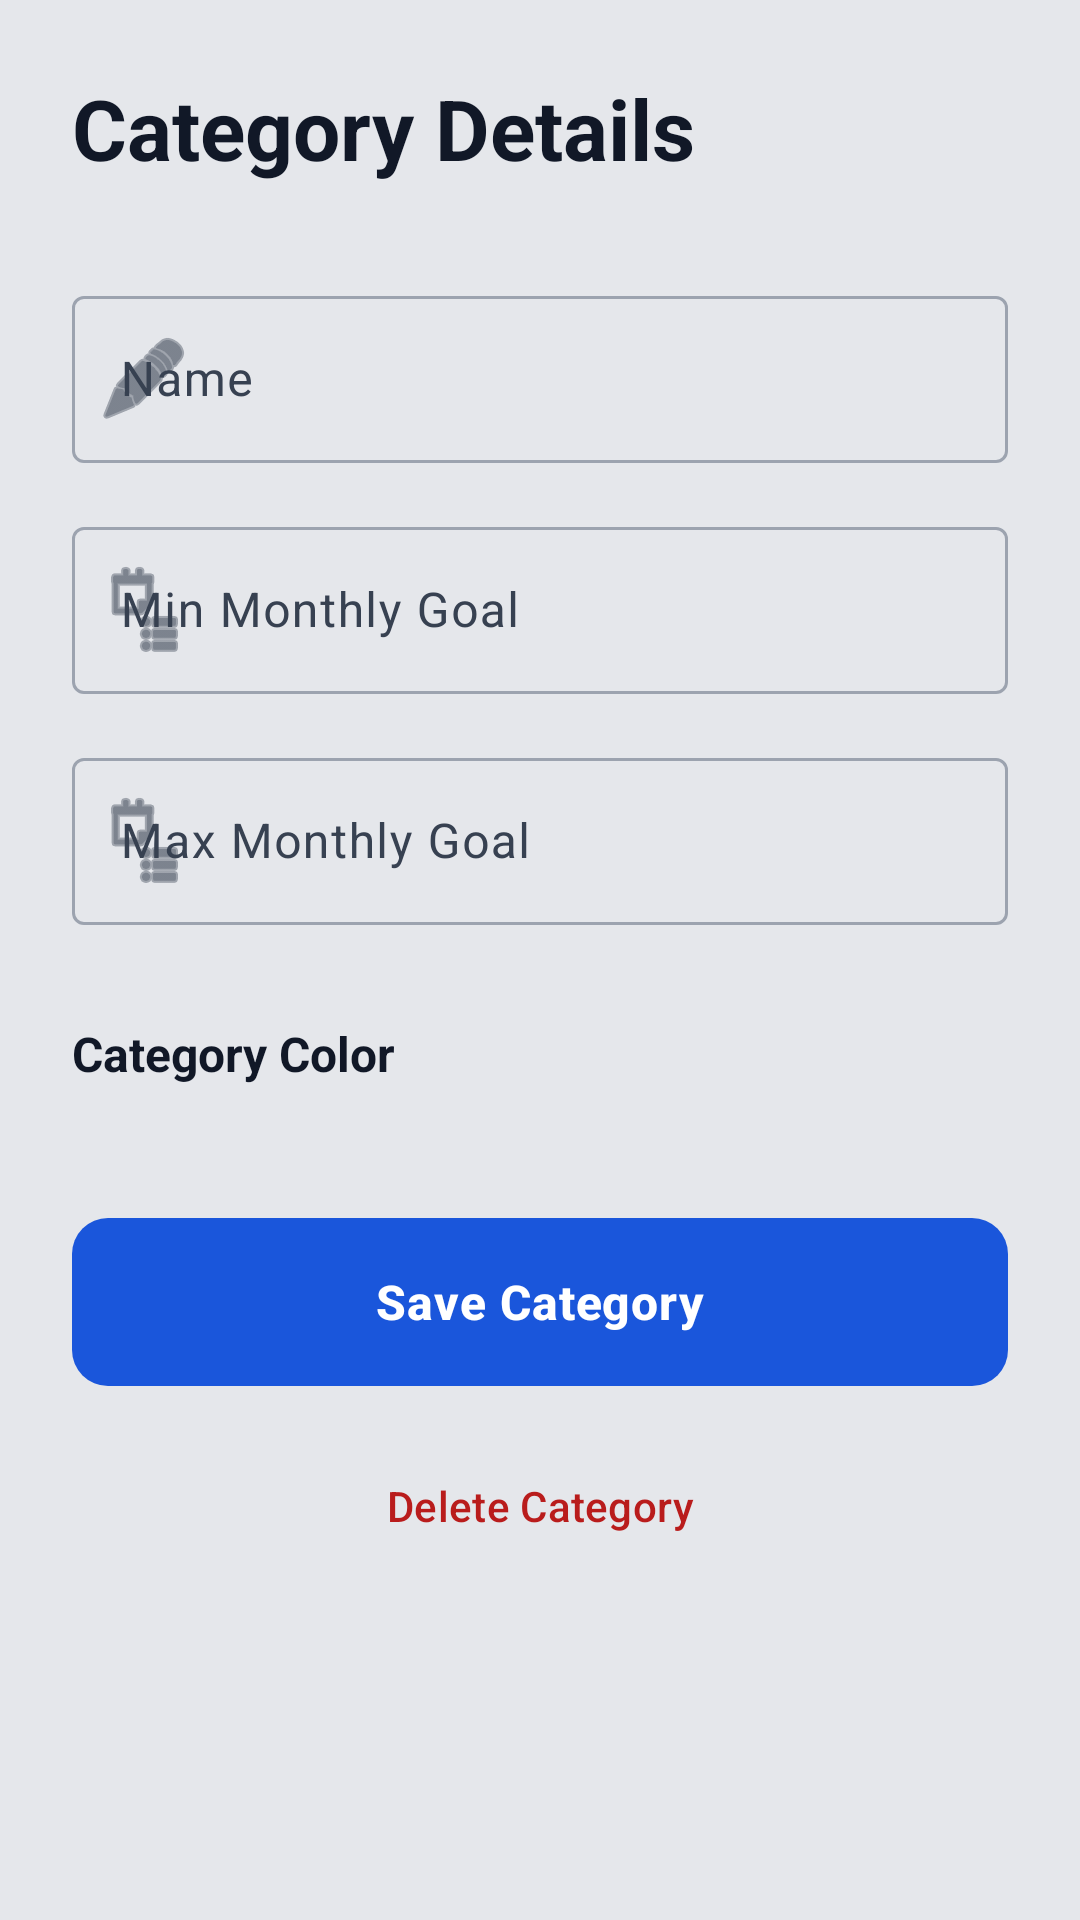

Produce the Android XML layout that renders to this screen, including the resource entries it uses.
<!-- AndroidManifest.xml: application theme Theme.SaveSmart -->
<!-- res/layout/fragment_add_edit_category.xml -->
<?xml version="1.0" encoding="utf-8"?>
<androidx.core.widget.NestedScrollView xmlns:android="http://schemas.android.com/apk/res/android"
    xmlns:app="http://schemas.android.com/apk/res-auto"
    android:layout_width="match_parent"
    android:layout_height="match_parent"
    android:background="@color/background">

    <LinearLayout
        android:layout_width="match_parent"
        android:layout_height="wrap_content"
        android:orientation="vertical"
        android:padding="24dp">

        <TextView
            android:id="@+id/tvTitle"
            android:layout_width="wrap_content"
            android:layout_height="wrap_content"
            android:text="Category Details"
            android:textSize="28sp"
            android:textStyle="bold"
            android:textColor="@color/text_primary"
            android:layout_marginBottom="32dp" />

        <com.google.android.material.textfield.TextInputLayout
            android:id="@+id/tilCategoryName"
            style="@style/Widget.Material3.TextInputLayout.OutlinedBox"
            android:layout_width="match_parent"
            android:layout_height="wrap_content"
            android:layout_marginBottom="16dp"
            android:hint="Name"
            app:startIconDrawable="@android:drawable/ic_menu_edit">

            <com.google.android.material.textfield.TextInputEditText
                android:id="@+id/etCategoryName"
                android:layout_width="match_parent"
                android:layout_height="wrap_content"
                android:inputType="text" />
        </com.google.android.material.textfield.TextInputLayout>

        <com.google.android.material.textfield.TextInputLayout
            android:id="@+id/tilMinGoal"
            style="@style/Widget.Material3.TextInputLayout.OutlinedBox"
            android:layout_width="match_parent"
            android:layout_height="wrap_content"
            android:layout_marginBottom="16dp"
            android:hint="Min Monthly Goal"
            app:prefixText="R "
            app:startIconDrawable="@android:drawable/ic_menu_agenda">

            <com.google.android.material.textfield.TextInputEditText
                android:id="@+id/etMinGoal"
                android:layout_width="match_parent"
                android:layout_height="wrap_content"
                android:inputType="numberDecimal" />
        </com.google.android.material.textfield.TextInputLayout>

        <com.google.android.material.textfield.TextInputLayout
            android:id="@+id/tilMaxGoal"
            style="@style/Widget.Material3.TextInputLayout.OutlinedBox"
            android:layout_width="match_parent"
            android:layout_height="wrap_content"
            android:layout_marginBottom="32dp"
            android:hint="Max Monthly Goal"
            app:prefixText="R "
            app:startIconDrawable="@android:drawable/ic_menu_agenda">

            <com.google.android.material.textfield.TextInputEditText
                android:id="@+id/etMaxGoal"
                android:layout_width="match_parent"
                android:layout_height="wrap_content"
                android:inputType="numberDecimal" />
        </com.google.android.material.textfield.TextInputLayout>

        <TextView
            android:layout_width="wrap_content"
            android:layout_height="wrap_content"
            android:text="Category Color"
            android:textSize="16sp"
            android:textStyle="bold"
            android:textColor="@color/text_primary"
            android:layout_marginBottom="12dp" />

        <androidx.recyclerview.widget.RecyclerView
            android:id="@+id/rvColors"
            android:layout_width="match_parent"
            android:layout_height="wrap_content"
            android:layout_marginBottom="32dp"
            android:orientation="horizontal"
            app:layoutManager="androidx.recyclerview.widget.LinearLayoutManager" />

        <Button
            android:id="@+id/btnSaveCategory"
            style="@style/Widget.SaveSmart.Button"
            android:layout_width="match_parent"
            android:layout_height="56dp"
            android:text="Save Category"
            android:textSize="16sp"
            android:textStyle="bold"
            android:layout_marginBottom="12dp" />

        <Button
            android:id="@+id/btnDeleteCategory"
            style="@style/Widget.Material3.Button.TextButton"
            android:layout_width="match_parent"
            android:layout_height="56dp"
            android:text="Delete Category"
            android:textColor="@color/over_red"
            android:layout_marginBottom="24dp" />

    </LinearLayout>
</androidx.core.widget.NestedScrollView>
<!-- resources referenced by this layout -->
<resources>
  <color name="background">#E5E7EB</color>
  <color name="over_red">#B91C1C</color>
  <color name="text_primary">#111827</color>
  <style name="Widget.SaveSmart.Button" parent="Widget.Material3.Button">
          <item name="cornerRadius">12dp</item>
          <item name="android:insetTop">0dp</item>
          <item name="android:insetBottom">0dp</item>
          <item name="android:textAllCaps">false</item>
          <item name="textAllCaps">false</item>
          <item name="android:textStyle">bold</item>
          <item name="android:letterSpacing">0.02</item>
      </style>
  <style name="Theme.SaveSmart" parent="Base.Theme.SaveSmart" />
  <style name="Base.Theme.SaveSmart" parent="Theme.Material3.DayNight.NoActionBar">
          
          <item name="colorPrimary">@color/primary_blue</item>
          <item name="colorOnPrimary">@color/white</item>
          <item name="colorPrimaryContainer">#DBEAFE</item> 
          <item name="colorOnPrimaryContainer">@color/primary_blue</item>
  
          <item name="android:statusBarColor">@color/primary_blue</item>
          <item name="android:windowBackground">@color/background</item>
  
          
          <item name="colorSurface">@color/card_surface</item>
          <item name="colorOnSurface">@color/text_primary</item>
          <item name="colorOutline">@color/border</item>
          <item name="colorSurfaceVariant">#F3F4F6</item>
          <item name="colorOnSurfaceVariant">@color/text_secondary</item>
  
          
          <item name="android:textAllCaps">false</item>
          <item name="textAllCaps">false</item>
          <item name="android:editTextStyle">@style/Widget.SaveSmart.EditText</item>
      </style>
  <color name="primary_blue">#1A56DB</color>
  <color name="white">#FFFFFF</color>
  <color name="card_surface">#FFFFFF</color>
  <color name="border">#9CA3AF</color>
  <color name="text_secondary">#374151</color>
  <style name="Widget.SaveSmart.EditText" parent="Widget.Material3.TextInputEditText.OutlinedBox">
          <item name="android:textAllCaps">false</item>
          <item name="textAllCaps">false</item>
          <item name="android:textSize">16sp</item>
          <item name="android:textColor">@color/text_primary</item>
          <item name="android:textColorHint">@color/text_secondary</item>
      </style>
</resources>
